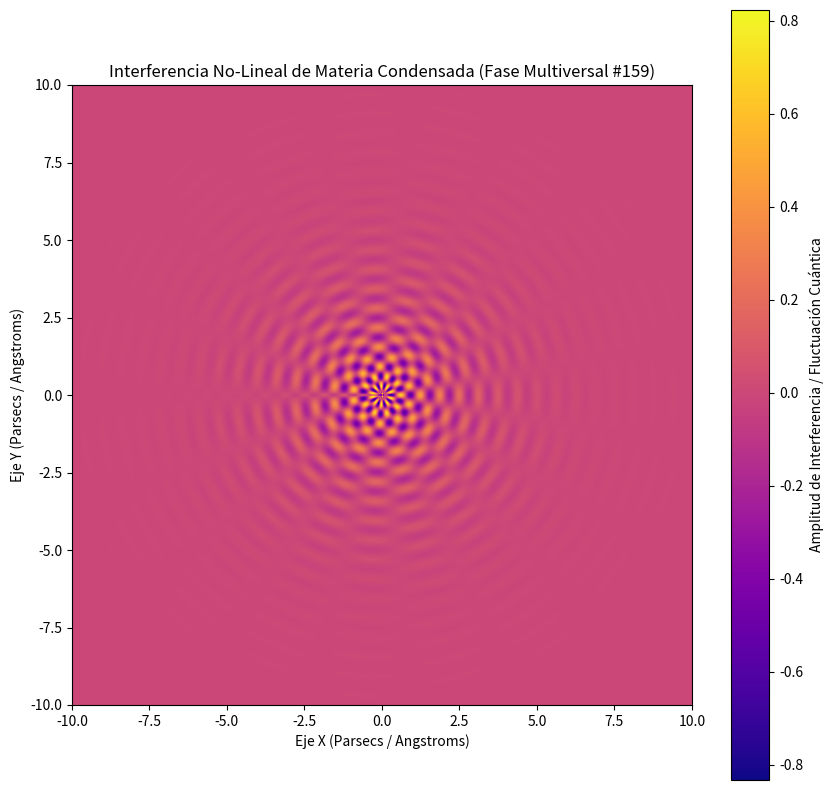

Source code (Python):
%matplotlib inline
# Simulación Multiversal: Materia Condensada - Variante 159
import numpy as np
import matplotlib.pyplot as plt

# Parámetros Físicos No-Lineales
omega_1 = 9.996
omega_2 = 9.583
lambda_decay = 0.641
phase_shift = 1.718

x = np.linspace(-10, 10, 800)
y = np.linspace(-10, 10, 800)
X, Y = np.meshgrid(x, y)

# Dinámica de Fluidos / Campos Tensor-Escalares (Fase Multiversal)
R = np.sqrt(X**2 + Y**2) + 1e-5
Z = (np.sin(omega_1 * R + phase_shift) * np.cos(omega_2 * np.arctan2(Y, X))) * np.exp(-lambda_decay * R)

plt.figure(figsize=(10, 10))
plt.imshow(Z, cmap='plasma', extent=[-10, 10, -10, 10], origin='lower')
plt.colorbar(label='Amplitud de Interferencia / Fluctuación Cuántica')
plt.title(r'Interferencia No-Lineal de Materia Condensada (Fase Multiversal #159)')
plt.xlabel('Eje X (Parsecs / Angstroms)')
plt.ylabel('Eje Y (Parsecs / Angstroms)')
plt.show()
